Dataset: data_split (GitHub, militarychelick/mango_neiroset). Classes: anthracnose, bacterial canker, cutting weevil, die back, gall midge, healthy, powdery mildew, sooty mould.

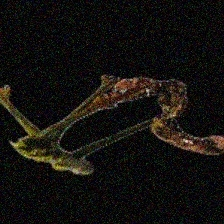
Label: cutting weevil

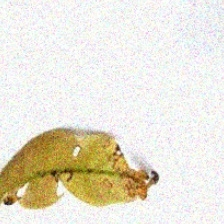
Label: anthracnose

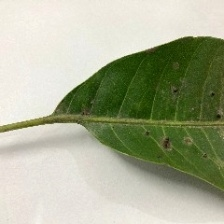
Label: gall midge

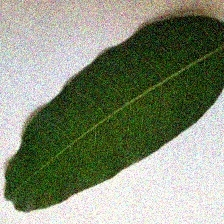
Label: healthy

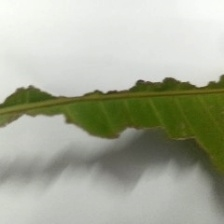
Label: bacterial canker

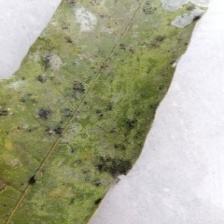
Label: sooty mould
